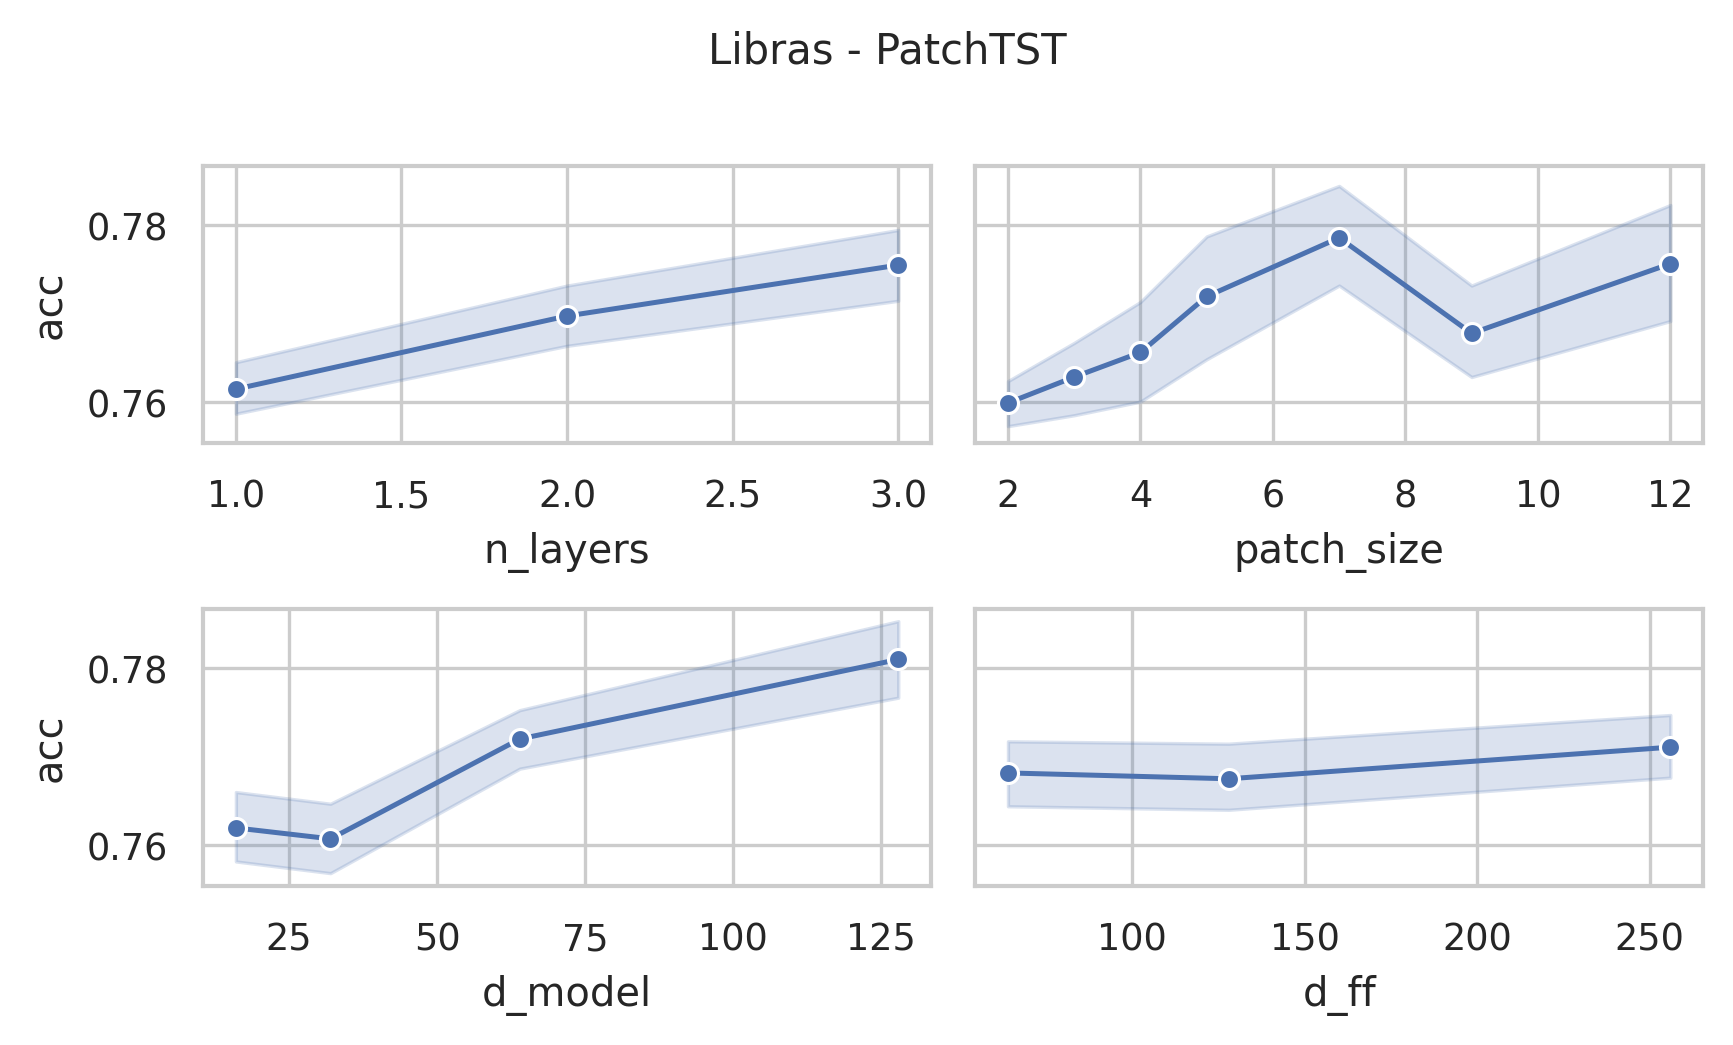

The table this chart was drawn from, first rows:
data_name, model, seq_len, n_layers, d_model, num_heads, d_ff, patch_size, patch_stride, acc, model_params, model_size (MB)
Libras, PatchTST, 45, 3, 128, 16, 256, 2, 1, 0.7722, 570767, 4.64
Libras, PatchTST, 45, 3, 128, 16, 256, 3, 2, 0.7722, 486415, 4.32
Libras, PatchTST, 45, 3, 128, 16, 256, 4, 2, 0.7944, 482703, 4.3
Libras, PatchTST, 45, 3, 128, 16, 256, 5, 3, 0.8111, 455951, 4.2
Libras, PatchTST, 45, 3, 128, 16, 256, 7, 4, 0.8167, 440847, 4.15
Libras, PatchTST, 45, 3, 128, 16, 256, 9, 5, 0.8167, 433423, 4.12
Libras, PatchTST, 45, 3, 128, 16, 256, 12, 6, 0.8056, 426127, 4.09
Libras, PatchTST, 45, 3, 128, 16, 128, 2, 1, 0.7722, 472079, 4.26
Libras, PatchTST, 45, 3, 128, 16, 128, 3, 2, 0.7667, 387727, 3.94
Libras, PatchTST, 45, 3, 128, 16, 128, 4, 2, 0.7833, 384015, 3.93
Libras, PatchTST, 45, 3, 128, 16, 128, 5, 3, 0.8167, 357263, 3.83
Libras, PatchTST, 45, 3, 128, 16, 128, 7, 4, 0.7778, 342159, 3.77
Libras, PatchTST, 45, 3, 128, 16, 128, 9, 5, 0.7778, 334735, 3.74
Libras, PatchTST, 45, 3, 128, 16, 128, 12, 6, 0.8167, 327439, 3.71
Libras, PatchTST, 45, 3, 128, 16, 64, 2, 1, 0.7556, 422735, 4.08
Libras, PatchTST, 45, 3, 128, 16, 64, 3, 2, 0.7778, 338383, 3.75
Libras, PatchTST, 45, 3, 128, 16, 64, 4, 2, 0.7944, 334671, 3.74
Libras, PatchTST, 45, 3, 128, 16, 64, 5, 3, 0.8, 307919, 3.64
Libras, PatchTST, 45, 3, 128, 16, 64, 7, 4, 0.7944, 292815, 3.58
Libras, PatchTST, 45, 3, 128, 16, 64, 9, 5, 0.7944, 285391, 3.55
Libras, PatchTST, 45, 3, 128, 16, 64, 12, 6, 0.8, 278095, 3.52
Libras, PatchTST, 45, 3, 64, 16, 256, 2, 1, 0.7611, 236623, 2.14
Libras, PatchTST, 45, 3, 64, 16, 256, 3, 2, 0.7833, 194447, 1.98
Libras, PatchTST, 45, 3, 64, 16, 256, 4, 2, 0.7778, 192591, 1.98
Libras, PatchTST, 45, 3, 64, 16, 256, 5, 3, 0.7833, 179215, 1.93
Libras, PatchTST, 45, 3, 64, 16, 256, 7, 4, 0.8, 171663, 1.9
Libras, PatchTST, 45, 3, 64, 16, 256, 9, 5, 0.7722, 167951, 1.88
Libras, PatchTST, 45, 3, 64, 16, 256, 12, 6, 0.8, 164303, 1.87
Libras, PatchTST, 45, 3, 64, 16, 128, 2, 1, 0.7611, 187087, 1.96
Libras, PatchTST, 45, 3, 64, 16, 128, 3, 2, 0.7833, 144911, 1.79
Libras, PatchTST, 45, 3, 64, 16, 128, 4, 2, 0.7778, 143055, 1.79
Libras, PatchTST, 45, 3, 64, 16, 128, 5, 3, 0.7889, 129679, 1.74
Libras, PatchTST, 45, 3, 64, 16, 128, 7, 4, 0.7722, 122127, 1.71
Libras, PatchTST, 45, 3, 64, 16, 128, 9, 5, 0.7722, 118415, 1.69
Libras, PatchTST, 45, 3, 64, 16, 128, 12, 6, 0.7833, 114767, 1.68
Libras, PatchTST, 45, 3, 64, 16, 64, 2, 1, 0.7667, 162319, 1.86
Libras, PatchTST, 45, 3, 64, 16, 64, 3, 2, 0.7833, 120143, 1.7
Libras, PatchTST, 45, 3, 64, 16, 64, 4, 2, 0.7889, 118287, 1.69
Libras, PatchTST, 45, 3, 64, 16, 64, 5, 3, 0.7833, 104911, 1.64
Libras, PatchTST, 45, 3, 64, 16, 64, 7, 4, 0.7944, 97359, 1.61
Libras, PatchTST, 45, 3, 64, 16, 64, 9, 5, 0.7944, 93647, 1.6
Libras, PatchTST, 45, 3, 64, 16, 64, 12, 6, 0.7667, 89999, 1.59
Libras, PatchTST, 45, 3, 32, 4, 256, 2, 1, 0.75, 106415, 1.04
Libras, PatchTST, 45, 3, 32, 4, 256, 3, 2, 0.7722, 85327, 0.96
Libras, PatchTST, 45, 3, 32, 4, 256, 4, 2, 0.7667, 84399, 0.95
Libras, PatchTST, 45, 3, 32, 4, 256, 5, 3, 0.7556, 77711, 0.93
Libras, PatchTST, 45, 3, 32, 4, 256, 7, 4, 0.8056, 73935, 0.91
Libras, PatchTST, 45, 3, 32, 4, 256, 9, 5, 0.7833, 72079, 0.91
Libras, PatchTST, 45, 3, 32, 4, 256, 12, 6, 0.7778, 70255, 0.9
Libras, PatchTST, 45, 3, 32, 4, 128, 2, 1, 0.7611, 81455, 0.94
Libras, PatchTST, 45, 3, 32, 4, 128, 3, 2, 0.7667, 60367, 0.86
Libras, PatchTST, 45, 3, 32, 4, 128, 4, 2, 0.7444, 59439, 0.86
Libras, PatchTST, 45, 3, 32, 4, 128, 5, 3, 0.8, 52751, 0.83
Libras, PatchTST, 45, 3, 32, 4, 128, 7, 4, 0.7889, 48975, 0.82
Libras, PatchTST, 45, 3, 32, 4, 128, 9, 5, 0.7556, 47119, 0.81
Libras, PatchTST, 45, 3, 32, 4, 128, 12, 6, 0.7556, 45295, 0.8
Libras, PatchTST, 45, 3, 32, 4, 64, 2, 1, 0.7722, 68975, 0.89
Libras, PatchTST, 45, 3, 32, 4, 64, 3, 2, 0.75, 47887, 0.81
Libras, PatchTST, 45, 3, 32, 4, 64, 4, 2, 0.7556, 46959, 0.81
Libras, PatchTST, 45, 3, 32, 4, 64, 5, 3, 0.7389, 40271, 0.79
... 192 more rows
